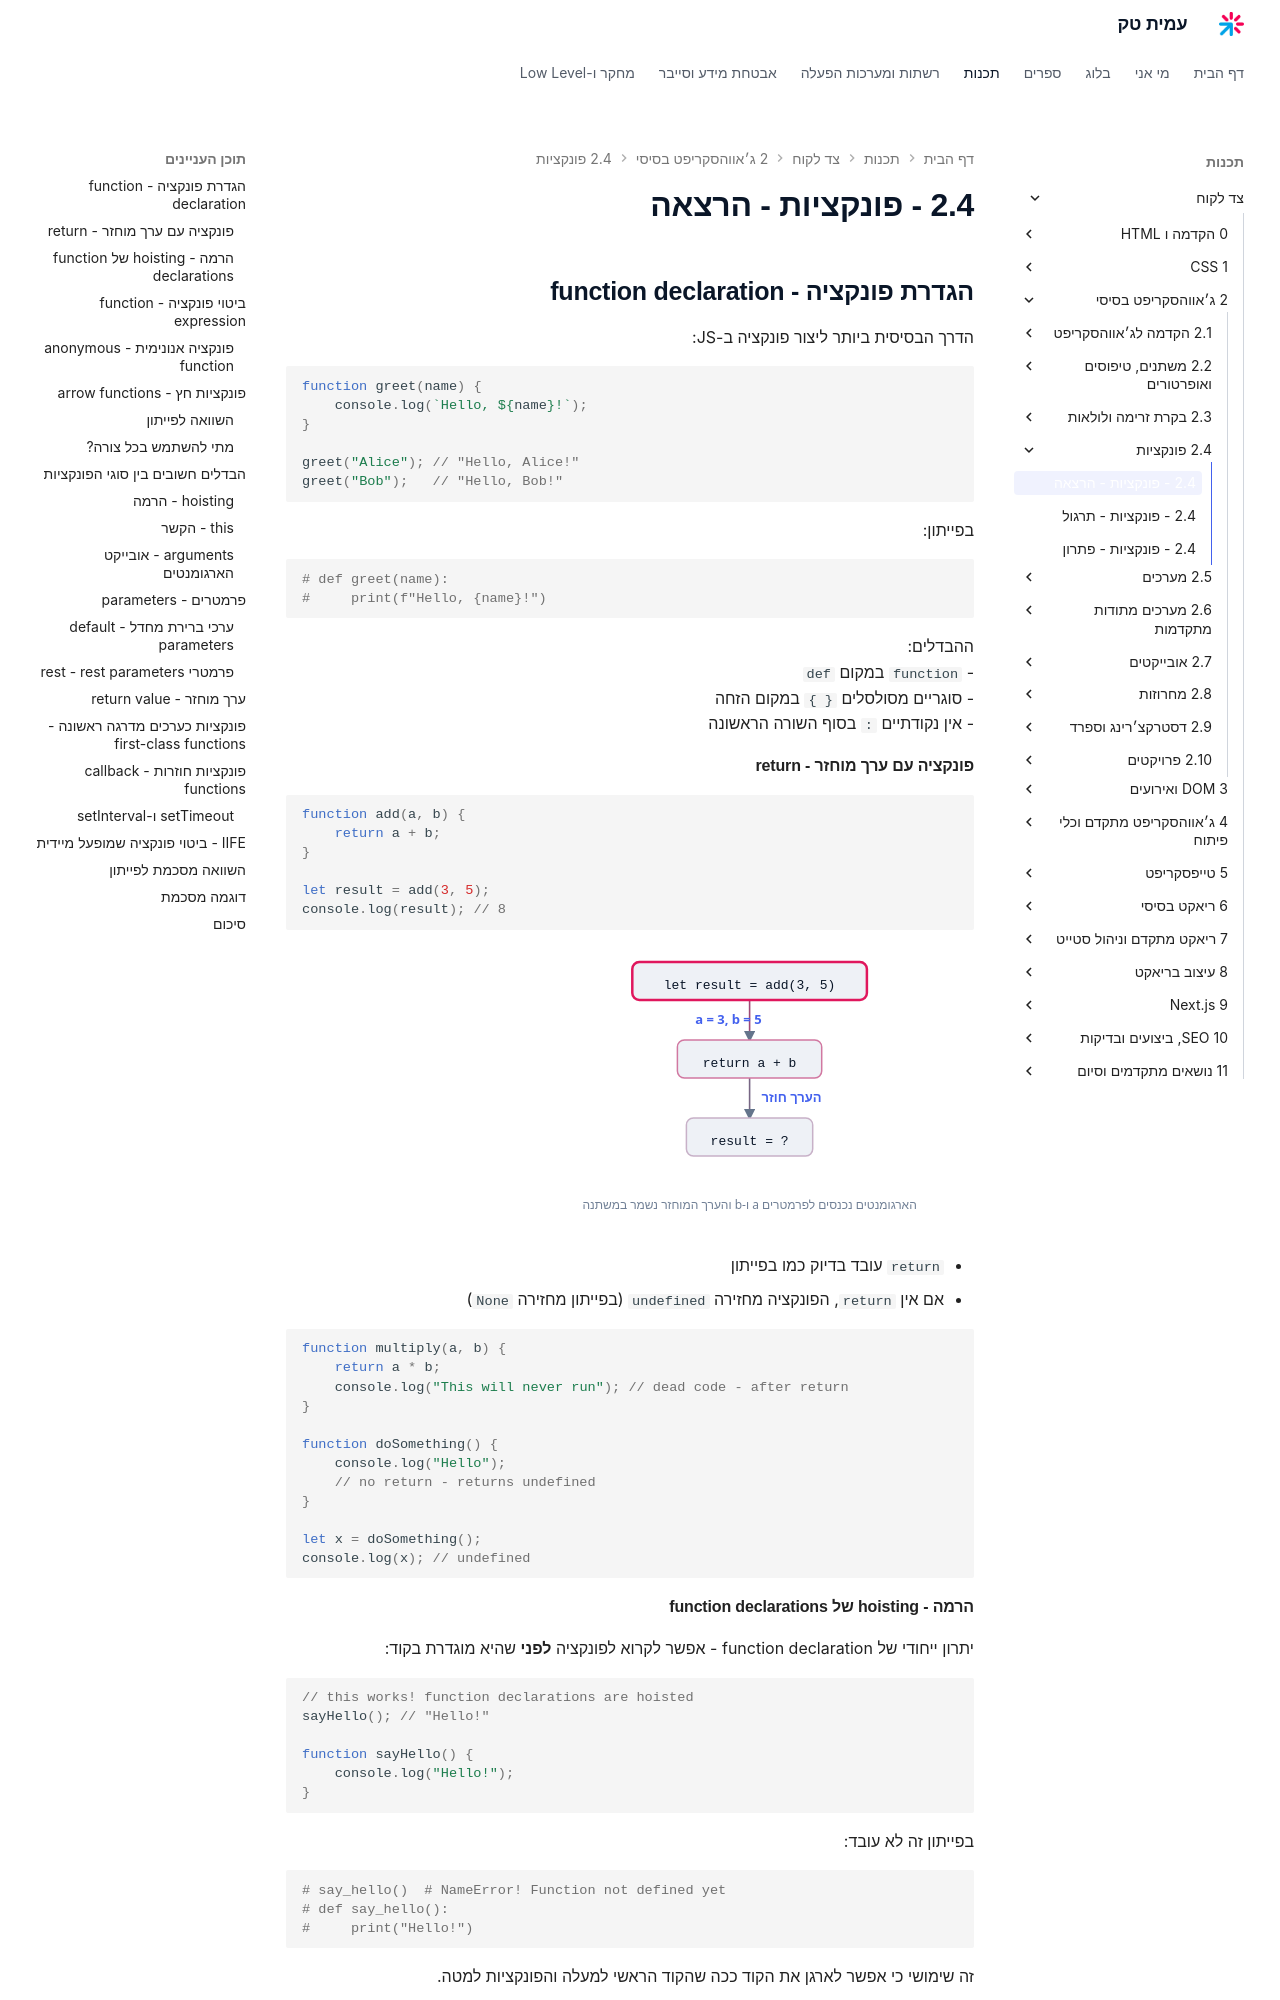

repository: AmitPinchasi/amittech · page: צד-לקוח/2 - ג׳אווהסקריפט בסיסי/2.4 - פונקציות/2.4 - פונקציות - הרצאה/index.html · generator: mkdocs


## הגדרת פונקציה - function declaration

הדרך הבסיסית ביותר ליצור פונקציה ב-JS:

```js
function greet(name) {
    console.log(`Hello, ${name}!`);
}

greet("Alice"); // "Hello, Alice!"
greet("Bob");   // "Hello, Bob!"
```

בפייתון:
```python
# def greet(name):
#     print(f"Hello, {name}!")
```

ההבדלים:
- `function` במקום `def`
- סוגריים מסולסלים `{ }` במקום הזחה
- אין נקודתיים `:` בסוף השורה הראשונה

#### פונקציה עם ערך מוחזר - return

```js
function add(a, b) {
    return a + b;
}

let result = add(3, 5);
console.log(result); // 8
```

![איור של זרימת קריאה לפונקציה add שבו הארגומנטים שלוש וחמש נכנסים לפרמטרים והערך שמונה חוזר דרך return למשתנה](../../../images/illustrations/client-2-4-call-return.svg)

- `return` עובד בדיוק כמו בפייתון
- אם אין `return`, הפונקציה מחזירה `undefined` (בפייתון מחזירה `None`)

```js
function multiply(a, b) {
    return a * b;
    console.log("This will never run"); // dead code - after return
}

function doSomething() {
    console.log("Hello");
    // no return - returns undefined
}

let x = doSomething();
console.log(x); // undefined
```

#### הרמה - hoisting של function declarations

יתרון ייחודי של function declaration - אפשר לקרוא לפונקציה **לפני** שהיא מוגדרת בקוד:

```js
// this works! function declarations are hoisted
sayHello(); // "Hello!"

function sayHello() {
    console.log("Hello!");
}
```

בפייתון זה לא עובד:
```python
# say_hello()  # NameError! Function not defined yet
# def say_hello():
#     print("Hello!")
```

זה שימושי כי אפשר לארגן את הקוד ככה שהקוד הראשי למעלה והפונקציות למטה.
